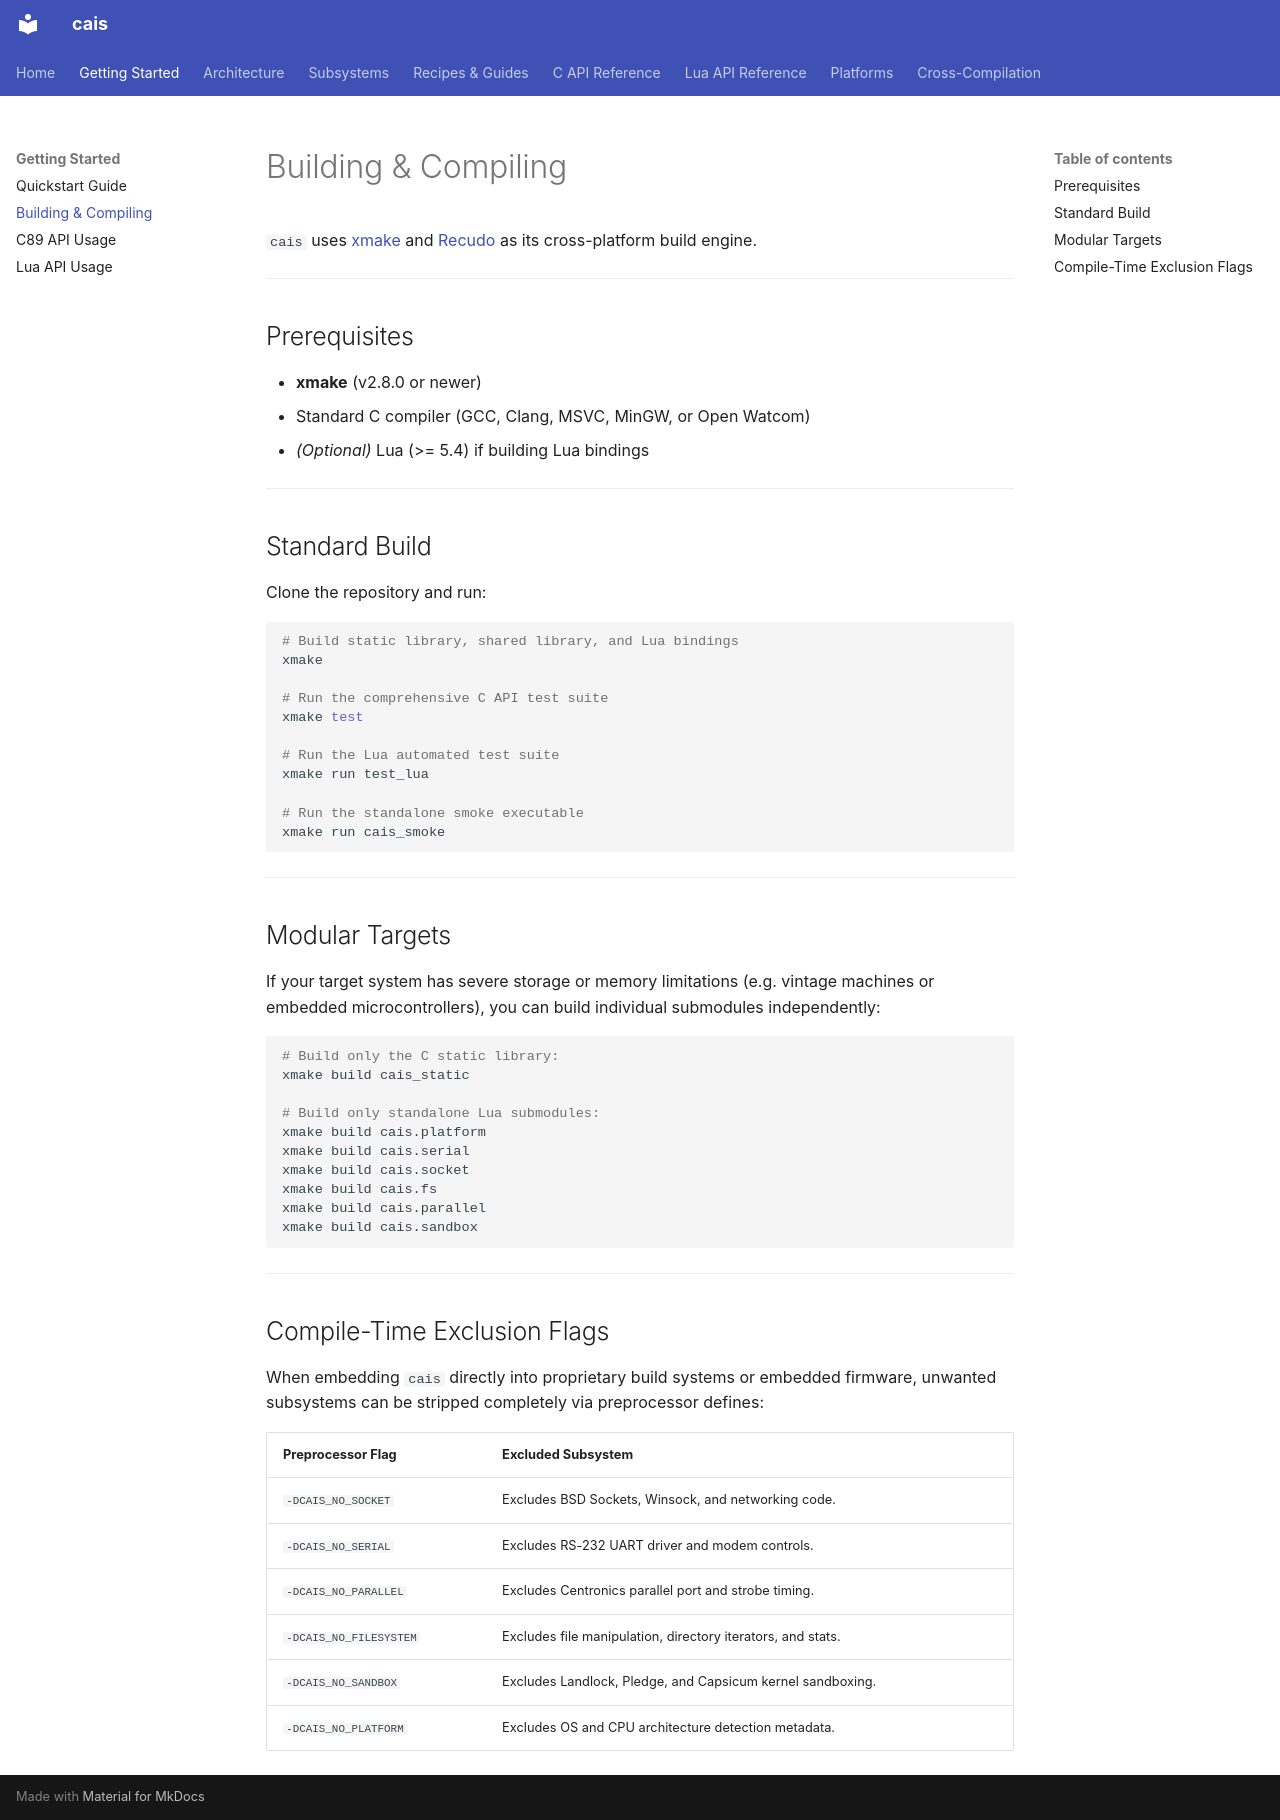

repository: projectum-lunare/cais · page: getting-started/building/index.html · generator: mkdocs

# Building & Compiling

`cais` uses [xmake](https://xmake.io) and [Recudo](https://github.com/projectum-lunare/recudo) as its cross-platform build engine.

---

## Prerequisites

- **xmake** (v2.8.0 or newer)
- Standard C compiler (GCC, Clang, MSVC, MinGW, or Open Watcom)
- *(Optional)* Lua (>= 5.4) if building Lua bindings

---

## Standard Build

Clone the repository and run:

```bash
# Build static library, shared library, and Lua bindings
xmake

# Run the comprehensive C API test suite
xmake test

# Run the Lua automated test suite
xmake run test_lua

# Run the standalone smoke executable
xmake run cais_smoke
```

---

## Modular Targets

If your target system has severe storage or memory limitations (e.g. vintage machines or embedded microcontrollers), you can build individual submodules independently:

```bash
# Build only the C static library:
xmake build cais_static

# Build only standalone Lua submodules:
xmake build cais.platform
xmake build cais.serial
xmake build cais.socket
xmake build cais.fs
xmake build cais.parallel
xmake build cais.sandbox
```

---

## Compile-Time Exclusion Flags

When embedding `cais` directly into proprietary build systems or embedded firmware, unwanted subsystems can be stripped completely via preprocessor defines:

| Preprocessor Flag | Excluded Subsystem |
| :--- | :--- |
| `-DCAIS_NO_SOCKET` | Excludes BSD Sockets, Winsock, and networking code. |
| `-DCAIS_NO_SERIAL` | Excludes RS-232 UART driver and modem controls. |
| `-DCAIS_NO_PARALLEL` | Excludes Centronics parallel port and strobe timing. |
| `-DCAIS_NO_FILESYSTEM` | Excludes file manipulation, directory iterators, and stats. |
| `-DCAIS_NO_SANDBOX` | Excludes Landlock, Pledge, and Capsicum kernel sandboxing. |
| `-DCAIS_NO_PLATFORM` | Excludes OS and CPU architecture detection metadata. |
